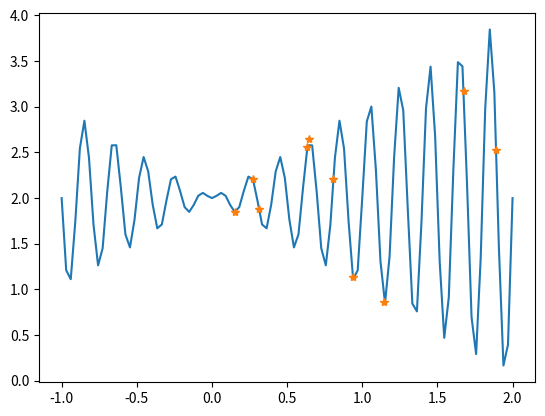
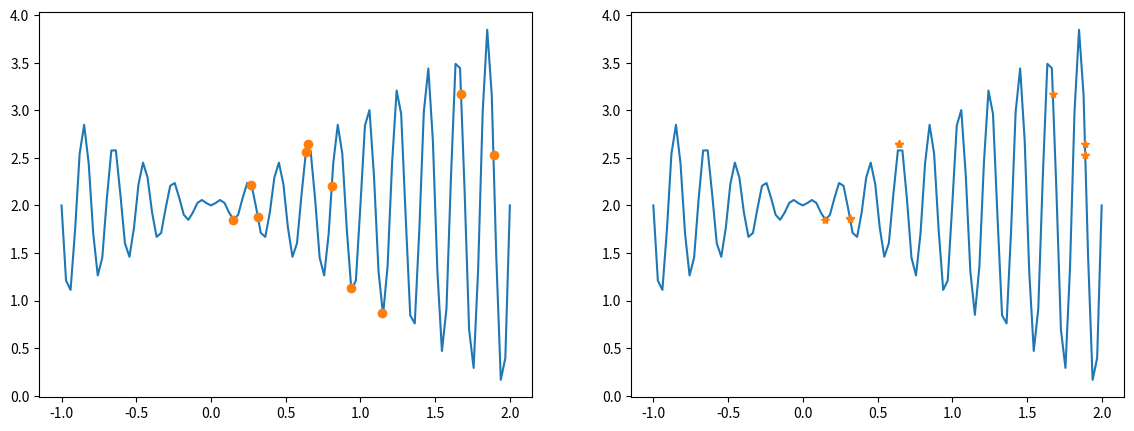
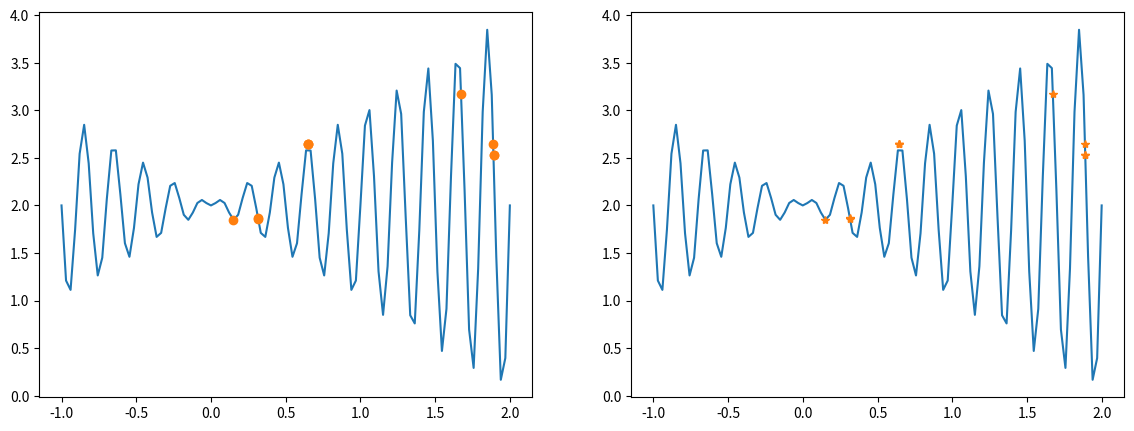
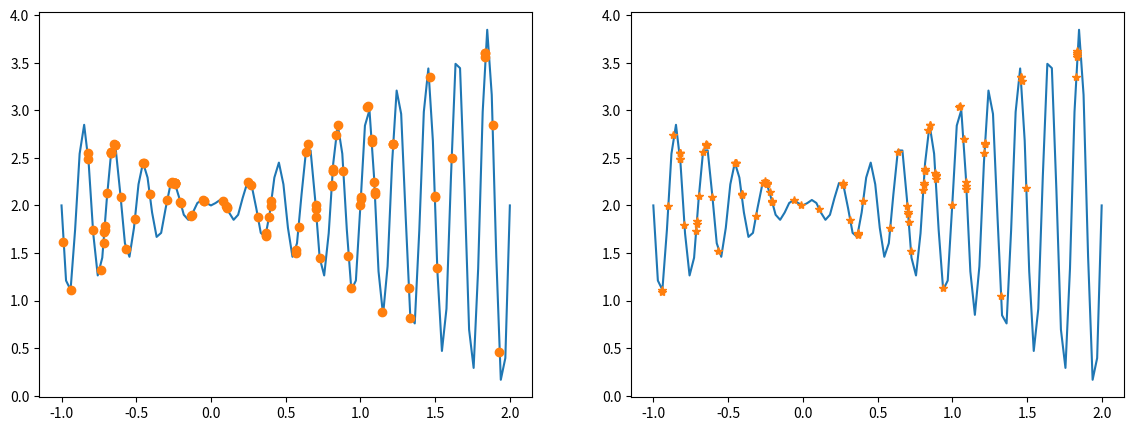
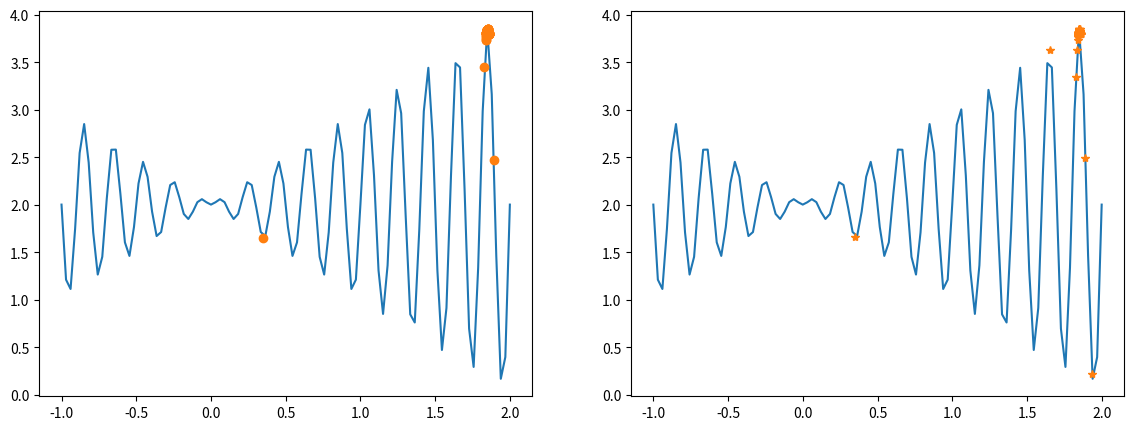
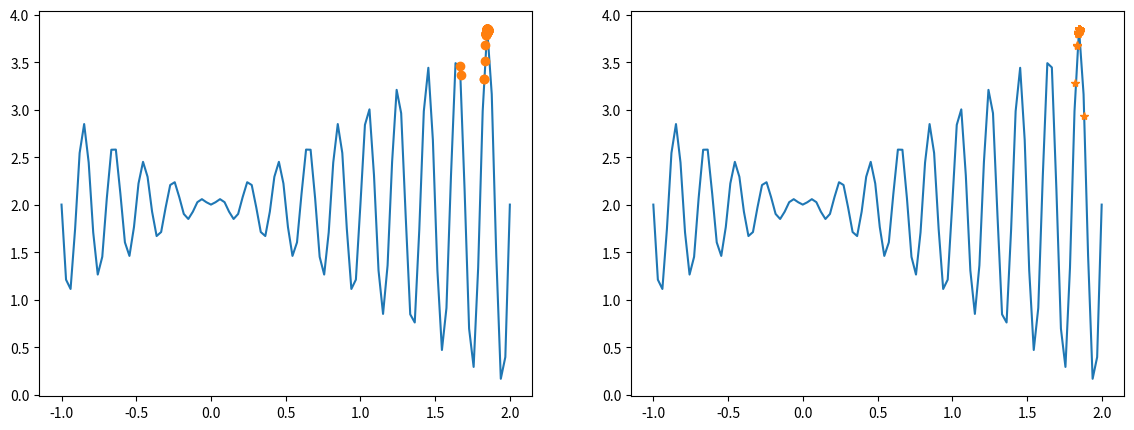
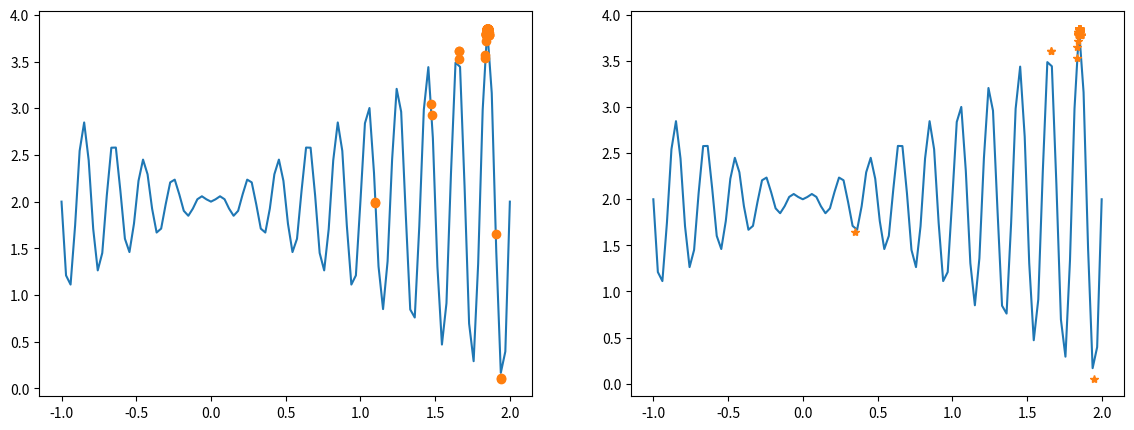
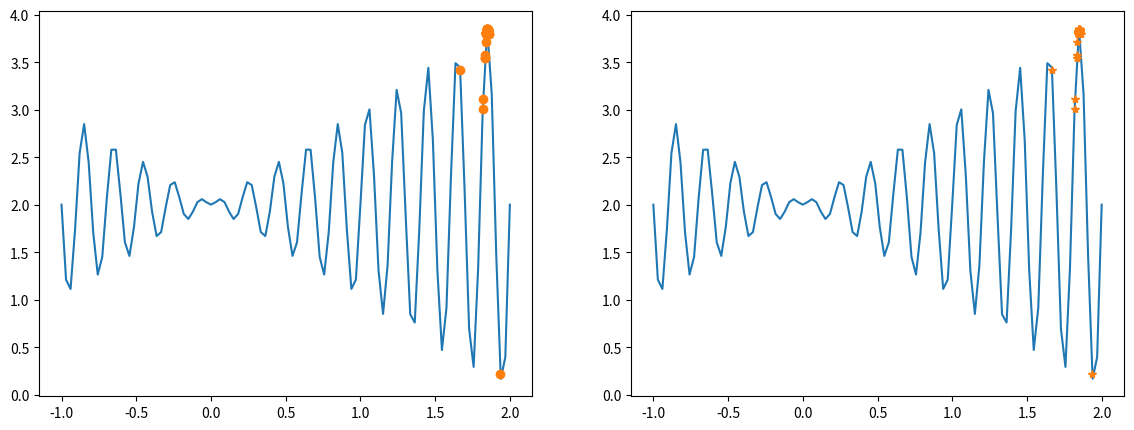

The script that saved these images, in order:
import numpy as np
import matplotlib.pyplot as plt


def fun(x):
    return x * np.sin(10*np.pi*x) + 2


# 从-1到2，等差取100个
Xs = np.linspace(-1, 2, 100)

np.random.seed(0)  # 令随机数种子=0，确保每次取得相同的随机数

# 初始化原始种群
population = np.random.uniform(-1, 2, 10)  # 在[-1,2)上以均匀分布生成10个浮点数，做为初始种群

for pop, fit in zip(population, fun(population)):
    print("x=%5.2f, fit=%.2f" % (pop, fit))

plt.plot(Xs, fun(Xs))
plt.plot(population, fun(population), '*')
plt.show()


def encode(population, _min=-1, _max=2, scale=2**18, binary_len=18):  # population必须为float类型，否则精度不能保证
    # 标准化，使所有数据位于0和1之间,乘以scale使得数据间距拉大以便用二进制表示
    normalized_data = (population-_min) / (_max-_min) * scale
    # 转成二进制编码
    binary_data = np.array([np.binary_repr(x, width=binary_len)
                           for x in normalized_data.astype(int)])
    return binary_data


chroms = encode(population)  # 染色体英文(chromosome)


for pop, chrom, fit in zip(population, chroms, fun(population)):
    print("x=%.2f, chrom=%s, fit=%.2f" % (pop, chrom, fit))


def decode(popular_gene, _min=-1, _max=2, scale=2**18):  # 先把x从2进制转换为10进制，表示这是第几份
    # 乘以每份长度（长度/份数）,加上起点,最终将一个2进制数，转换为x轴坐标
    return np.array([(int(x, base=2)/scale*3)+_min for x in popular_gene])


fitness = fun(decode(chroms))

for pop, chrom, dechrom, fit in zip(population, chroms, decode(chroms), fitness):
    print("x=%5.2f, chrom=%s, dechrom=%.2f, fit=%.2f" %
          (pop, chrom, dechrom, fit))

fitness = fitness - fitness.min() + 0.000001  # 保证所有的都为正
print(fitness)


def Select_Crossover(chroms, fitness, prob=0.6):  # 选择和交叉
    probs = fitness/np.sum(fitness)  # 各个个体被选择的概率
    probs_cum = np.cumsum(probs)  # 概率累加分布

    each_rand = np.random.uniform(size=len(fitness))  # 得到10个随机数，0到1之间

    # 轮盘赌，根据随机概率选择出新的基因编码
    # 对于each_rand中的每个随机数，找到被轮盘赌中的那个染色体
    newX = np.array([chroms[np.where(probs_cum > rand)[0][0]]
                    for rand in each_rand])
    # 繁殖，随机配对（概率为0.6)
    # 6这个数字怎么来的，根据遗传算法，假设有10个数，交叉概率为0.6，0和1一组，2和3一组。。。8和9一组，每组扔一个0到1之间的数字
    # 这个数字小于0.6就交叉，则平均下来应有三组进行交叉，即6个染色体要进行交叉
    pairs = np.random.permutation(
        int(len(newX)*prob//2*2)).reshape(-1, 2)  # 产生6个随机数，乱排一下，分成二列
    center = len(newX[0])//2  # 交叉方法采用最简单的，中心交叉法
    for i, j in pairs:
        # 在中间位置交叉
        x, y = newX[i], newX[j]
        newX[i] = x[:center] + y[center:]  # newX的元素都是字符串，可以直接用+号拼接
        newX[j] = y[:center] + x[center:]
    return newX


chroms = Select_Crossover(chroms, fitness)

dechroms = decode(chroms)
fitness = fun(dechroms)

for gene, dec, fit in zip(chroms, dechroms, fitness):
    print("chrom=%s, dec=%5.2f, fit=%.2f" % (gene, dec, fit))

# 对比一下选择和交叉之后的结果
fig, (axs1, axs2) = plt.subplots(1, 2, figsize=(14, 5))
axs1.plot(Xs, fun(Xs))
axs1.plot(population, fun(population), 'o')
axs2.plot(Xs, fun(Xs))
axs2.plot(dechroms, fitness, '*')
plt.show()

# 输入一个原始种群1，输出一个变异种群2  函数参数中的冒号是参数的类型建议符，告诉程序员希望传入的实参的类型。函数后面跟着的箭头是函数返回值的类型建议符，用来说明该函数返回的值是什么类型。


def Mutate(chroms: np.array):
    prob = 0.1  # 变异的概率
    clen = len(chroms[0])  # chroms[0]="111101101 000010110"    字符串的长度=18
    m = {'0': '1', '1': '0'}  # m是一个字典，包含两对：第一对0是key而1是value；第二对1是key而0是value
    newchroms = []  # 存放变异后的新种群
    each_prob = np.random.uniform(size=len(chroms))  # 随机10个数

    for i, chrom in enumerate(chroms):  # enumerate的作用是整一个i出来
        if each_prob[i] < prob:  # 如果要进行变异(i的用处在这里)
            pos = np.random.randint(clen)  # 从18个位置随机中找一个位置，假设是7
            # 0~6保持不变，8~17保持不变，仅将7号翻转，即0改为1，1改为0。注意chrom中字符不是1就是0
            chrom = chrom[:pos] + m[chrom[pos]] + chrom[pos+1:]
        newchroms.append(chrom)  # 无论if是否成立，都在newchroms中增加chroms的这个元素
    return np.array(newchroms)  # 返回变异后的种群


newchroms = Mutate(chroms)


def DrawTwoChroms(chroms1, chroms2, fitfun):  # 画2幅图，左边是旧种群，右边是新种群，观察平行的两幅图可以看出有没有差异
    Xs = np.linspace(-1, 2, 100)
    fig, (axs1, axs2) = plt.subplots(1, 2, figsize=(14, 5))
    dechroms = decode(chroms1)
    fitness = fitfun(dechroms)
    axs1.plot(Xs, fitfun(Xs))
    axs1.plot(dechroms, fitness, 'o')

    dechroms = decode(chroms2)
    fitness = fitfun(dechroms)
    axs2.plot(Xs, fitfun(Xs))
    axs2.plot(dechroms, fitness, '*')
    plt.show()


# 对比一下变异前后的结果
DrawTwoChroms(chroms, newchroms, fun)

# 上述代码只是执行了一轮，这里反复迭代
np.random.seed(0)  #
population = np.random.uniform(-1, 2, 100)  # 这次多找一些点
chroms = encode(population)

for i in range(1000):
    fitness = fun(decode(chroms))
    fitness = fitness - fitness.min() + 0.000001  # 保证所有的都为正
    newchroms = Mutate(Select_Crossover(chroms, fitness))
    if i % 300 == 1:
        DrawTwoChroms(chroms, newchroms, fun)
    chroms = newchroms

DrawTwoChroms(chroms, newchroms, fun)
